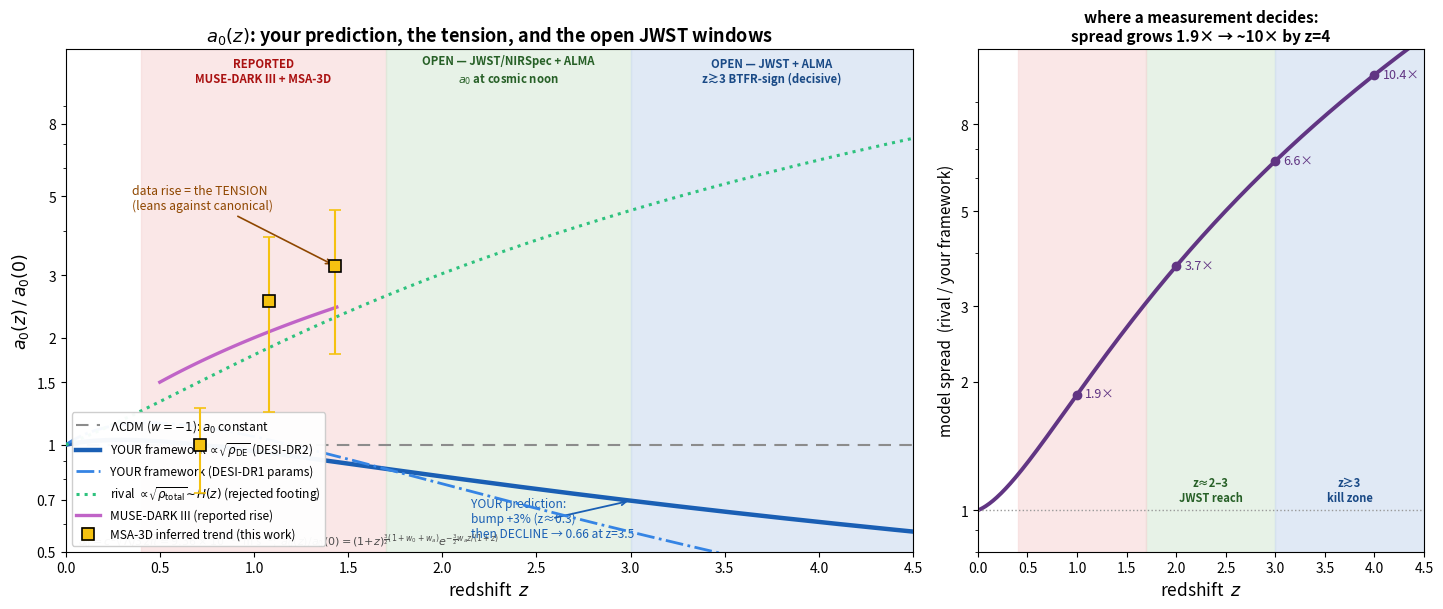

Source code (Python): (Note: this script raises an exception after producing the figure.)
#!/usr/bin/env python3
"""
a0(z): the framework's REAL prediction, the tension so far, and what JWST can still decide.
Footing (locked): modified inertia, a0 = c^2 sqrt(Lambda/32pi) = 9.36e-11, a0 ~ sqrt(rho_DE).
  CANONICAL law: a0(z)/a0(0) = (1+z)^{1.5(1+w0+wa)} exp[-1.5 wa z/(1+z)]  (bump-then-decline).
Shows: the framework curve vs the latest competing models, the data already reported
(MUSE-DARK III + MSA-3D this work), and the OPEN JWST redshift windows with the model
spread (discriminating power) in each.  No 'manufactured win' line.
"""
import numpy as np, matplotlib
matplotlib.use("Agg"); import matplotlib.pyplot as plt
from matplotlib.patches import Patch

Om, OL = 0.315, 0.685
Ez  = lambda z: np.sqrt(Om*(1+z)**3 + OL)                       # rival sqrt(rho_total)~H(z)
canon = lambda z,w0,wa: np.sqrt((1+z)**(3*(1+w0+wa))*np.exp(-3*wa*z/(1+z)))

# ---- MSA-3D inferred trend (this work), normalized to its own low-z bin (abs is M/L-degenerate)
KPC=3.0856775814913673e19; KMS=1e3; a0c=9.36e-11
G=[(0.58,5.37,51.5,152.1,0.59),(1.17,3.38,43.4,73.6,0.67),(1.25,2.92,44.9,114.9,0.70),
(0.98,3.04,39.4,165.6,0.63),(1.34,4.13,54.3,120.6,0.47),(1.08,1.59,49.5,168.9,0.58),
(1.59,5.86,45.5,79.3,0.53),(1.17,7.63,58.0,149.7,0.79),(1.28,2.53,61.5,121.8,0.73),
(1.03,1.95,49.8,106.0,0.51),(1.68,3.94,37.9,141.1,0.83),(1.10,5.28,43.1,261.6,0.70),
(1.57,3.89,47.1,208.1,0.77),(1.18,3.67,55.6,259.5,0.77),(0.98,5.83,44.2,137.9,0.75),
(0.74,4.97,32.6,110.3,0.68),(0.74,4.98,43.1,180.6,0.57),(1.51,2.91,45.4,327.9,0.52),
(0.74,4.52,36.6,132.8,0.36),(1.05,5.31,64.5,105.5,0.21),(1.24,4.36,59.7,189.8,0.26),
(0.76,2.58,43.6,83.5,0.50),(1.04,4.61,40.3,187.3,0.88)]
def inv(g):
    z,Re,s0,V,f=g; Vc2=(V*KMS)**2+3.356*(s0*KMS)**2; go=Vc2/(Re*KPC); gb=(1-f)*go
    return z,(go**2-gb**2)/gb/a0c
zz=np.array([inv(g)[0] for g in G]); aa=np.array([inv(g)[1] for g in G])
rng=np.random.default_rng(3); bz=[]; bm=[]; be=[]
for lo,hi in [(0.5,0.9),(0.9,1.2),(1.2,1.8)]:
    m=(zz>=lo)&(zz<hi); v=aa[m]; bz.append(zz[m].mean()); bm.append(np.median(v))
    be.append(np.std([np.median(rng.choice(v,len(v))) for _ in range(3000)]))
bz=np.array(bz); bmN=np.array(bm)/bm[0]; beN=np.array(be)/bm[0]

z=np.linspace(0,4.5,500)
fig,(ax,axr)=plt.subplots(1,2,figsize=(14.5,6.2),gridspec_kw={'width_ratios':[1.9,1]})

# ---- open JWST windows (shaded) ----
ax.axvspan(0.4,1.7,color='#f6d5d5',alpha=0.55,zorder=0)
ax.axvspan(1.7,3.0,color='#d8ead8',alpha=0.6,zorder=0)
ax.axvspan(3.0,4.5,color='#d3e0f2',alpha=0.7,zorder=0)
ax.text(1.05,10.5,'REPORTED\nMUSE-DARK III + MSA-3D',ha='center',fontsize=8.2,color='#a11',weight='bold')
ax.text(2.35,10.5,'OPEN — JWST/NIRSpec + ALMA\n$a_0$ at cosmic noon',ha='center',fontsize=8.2,color='#276027',weight='bold')
ax.text(3.75,10.5,'OPEN — JWST + ALMA\nz≳3 BTFR-sign (decisive)',ha='center',fontsize=8.2,color='#1a4a86',weight='bold')

# ---- model curves ----
ax.axhline(1.0,color='0.55',ls=(0,(6,4)),lw=1.5,label=r'$\Lambda$CDM ($w{=}{-}1$): $a_0$ constant')
ax.plot(z,canon(z,-0.83,-0.75),color='#1a5fb4',lw=3.2,zorder=5,
        label=r'YOUR framework $\propto\!\sqrt{\rho_{\rm DE}}$ (DESI-DR2)')
ax.plot(z,canon(z,-0.45,-1.79),color='#3584e4',lw=2.0,ls='-.',zorder=5,
        label=r'YOUR framework (DESI-DR1 params)')
ax.plot(z,Ez(z),color='#2ec27e',lw=2.2,ls=':',zorder=5,
        label=r'rival $\propto\!\sqrt{\rho_{\rm total}}\!\sim\!H(z)$ (rejected footing)')

# ---- data ----
zm=np.linspace(0.5,1.44,40)
ax.plot(zm,1+zm,color='#c064c7',lw=2.4,zorder=6,label='MUSE-DARK III (reported rise)')
ax.errorbar(bz,bmN,yerr=beN,fmt='s',ms=9,color='#f5c211',mec='k',mew=1.2,capsize=4,zorder=7,
            label='MSA-3D inferred trend (this work)')

ax.annotate('YOUR prediction:\nbump +3% (z≈0.3)\nthen DECLINE → 0.66 at z=3.5',
            xy=(3.0,canon(3.0,-0.83,-0.75)),xytext=(2.15,0.55),fontsize=8.6,color='#1a5fb4',
            arrowprops=dict(arrowstyle='->',color='#1a5fb4',lw=1.3))
ax.annotate('data rise = the TENSION\n(leans against canonical)',xy=(1.43,3.19),xytext=(0.35,4.6),
            fontsize=8.8,color='#8f4700',arrowprops=dict(arrowstyle='->',color='#8f4700',lw=1.2))
ax.set_yscale('log'); ax.set_ylim(0.5,13); ax.set_xlim(0,4.5)
ax.set_yticks([0.5,0.7,1,1.5,2,3,5,8]); ax.set_yticklabels(['0.5','0.7','1','1.5','2','3','5','8'])
ax.set_xlabel('redshift  $z$',fontsize=12.5); ax.set_ylabel(r'$a_0(z)\,/\,a_0(0)$',fontsize=12.5)
ax.set_title(r'$a_0(z)$: your prediction, the tension, and the open JWST windows',fontsize=13,weight='bold')
ax.legend(fontsize=8.6,loc='lower left',framealpha=0.96,ncol=1)
ax.text(0.015,0.015,r'$a_0=c^2\sqrt{\Lambda/32\pi}=9.36\times10^{-11}$ m s$^{-2}$;  '
        r'$a_0(z)/a_0(0)=(1{+}z)^{\frac{3}{2}(1+w_0+w_a)}e^{-\frac{3}{2} w_a z/(1+z)}$',
        transform=ax.transAxes,fontsize=8,color='0.3')

# ---- right: discriminating power (model spread) vs z ----
spread = Ez(z)/canon(z,-0.83,-0.75)              # rival / your framework
axr.axvspan(1.7,3.0,color='#d8ead8',alpha=0.6); axr.axvspan(3.0,4.5,color='#d3e0f2',alpha=0.7)
axr.axvspan(0.4,1.7,color='#f6d5d5',alpha=0.55)
axr.plot(z,spread,color='#613583',lw=2.8)
for zt in [1,2,3,4]:
    s=Ez(zt)/canon(zt,-0.83,-0.75); axr.plot(zt,s,'o',color='#613583',ms=6)
    axr.annotate(f'{s:.1f}×',(zt,s),textcoords='offset points',xytext=(6,-2),fontsize=9,color='#613583')
axr.axhline(1,color='0.6',ls=':',lw=1)
axr.set_xlim(0,4.5); axr.set_ylim(0.8,12); axr.set_yscale('log')
axr.set_yticks([1,2,3,5,8]); axr.set_yticklabels(['1','2','3','5','8'])
axr.set_xlabel('redshift  $z$',fontsize=12.5)
axr.set_ylabel('model spread  (rival / your framework)',fontsize=11)
axr.set_title('where a measurement decides:\nspread grows 1.9× → ~10× by z=4',fontsize=11,weight='bold')
axr.text(2.35,1.05,'z≈2–3\nJWST reach',ha='center',fontsize=8,color='#276027',weight='bold')
axr.text(3.75,1.05,'z≳3\nkill zone',ha='center',fontsize=8,color='#1a4a86',weight='bold')

fig.tight_layout()
out="real_research/figures/a0z_jwst_roadmap.jpg"
fig.savefig(out,dpi=175,format='jpg',bbox_inches='tight',facecolor='white')
print("saved ->",out)
print("\nMODEL PREDICTIONS vs z (a0(z)/a0(0)):")
print(f"{'z':>4}{'LCDM':>8}{'YOU(DR2)':>10}{'YOU(DR1)':>10}{'rival':>8}{'spread':>8}")
for zt in [0.5,1.0,1.5,2.0,2.5,3.0,3.5,4.0]:
    print(f"{zt:>4.1f}{1.0:>8.2f}{canon(zt,-0.83,-0.75):>10.2f}{canon(zt,-0.45,-1.79):>10.2f}"
          f"{Ez(zt):>8.2f}{Ez(zt)/canon(zt,-0.83,-0.75):>8.1f}")
